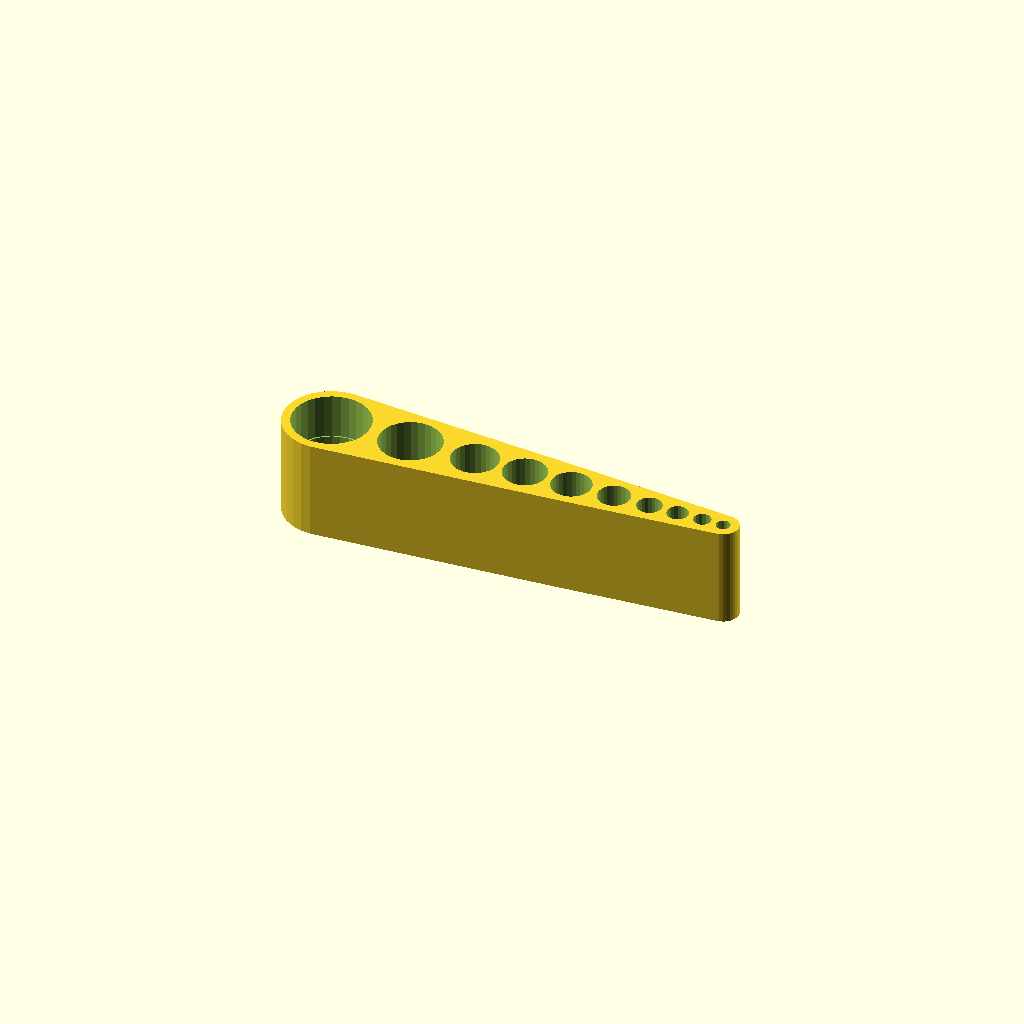
Cell 1 — every parameter at its default value.
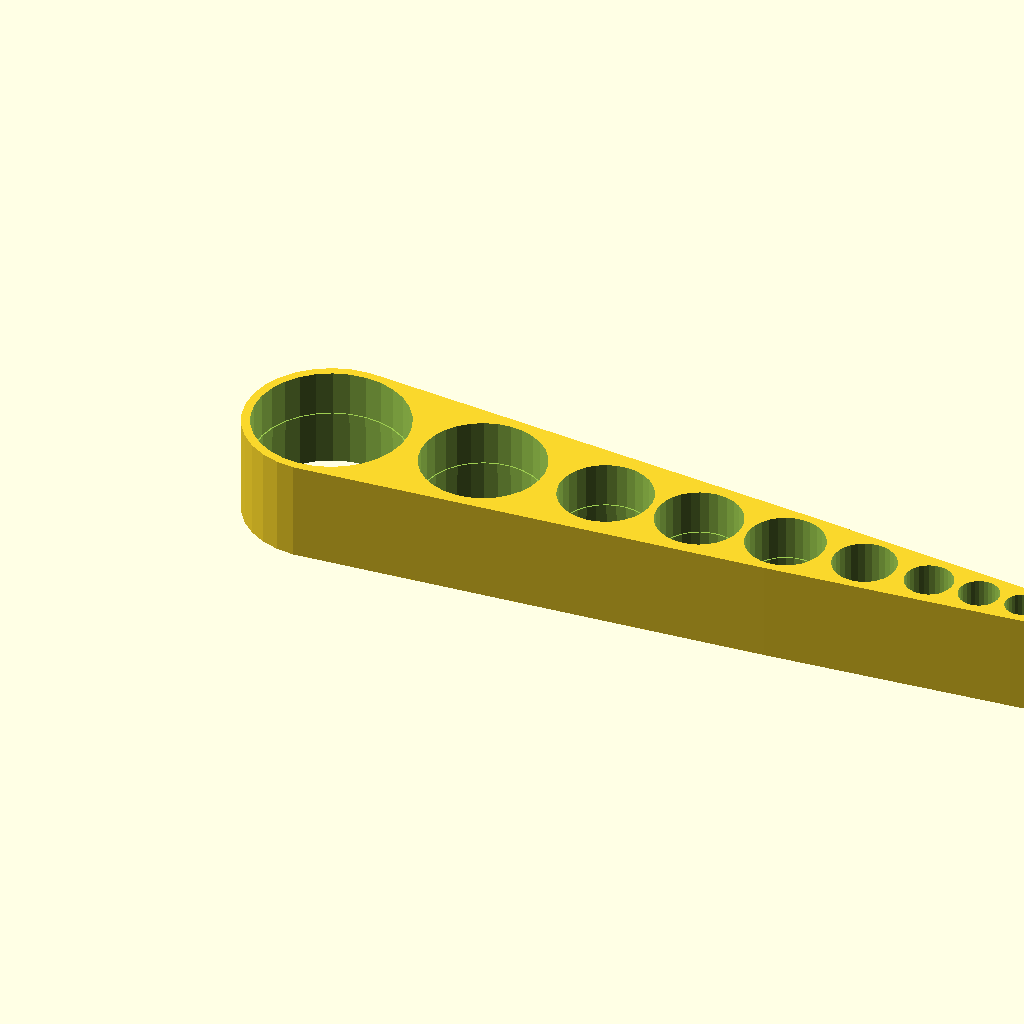
Cell 2 — unit set to 2, the other parameters unchanged.
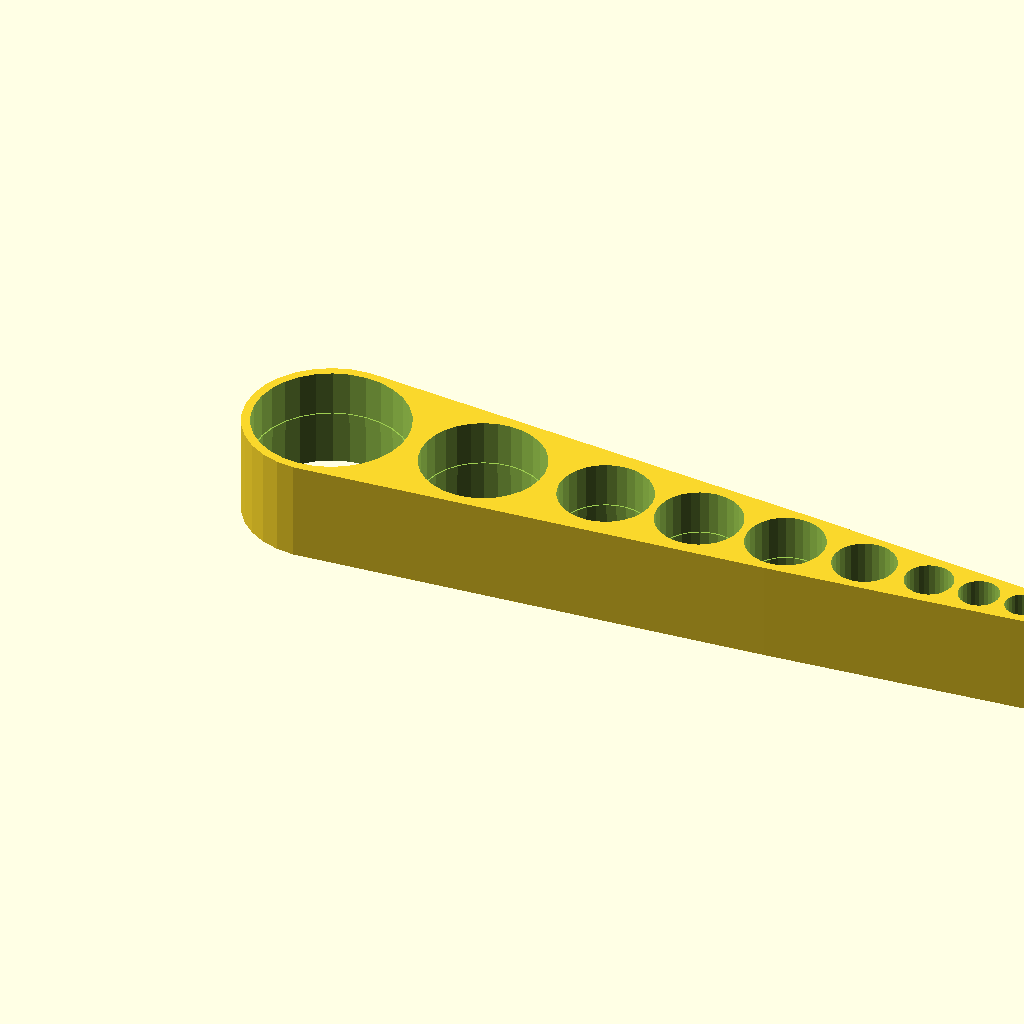
Cell 3 — cd_ratio set to 2.26, the other parameters unchanged.
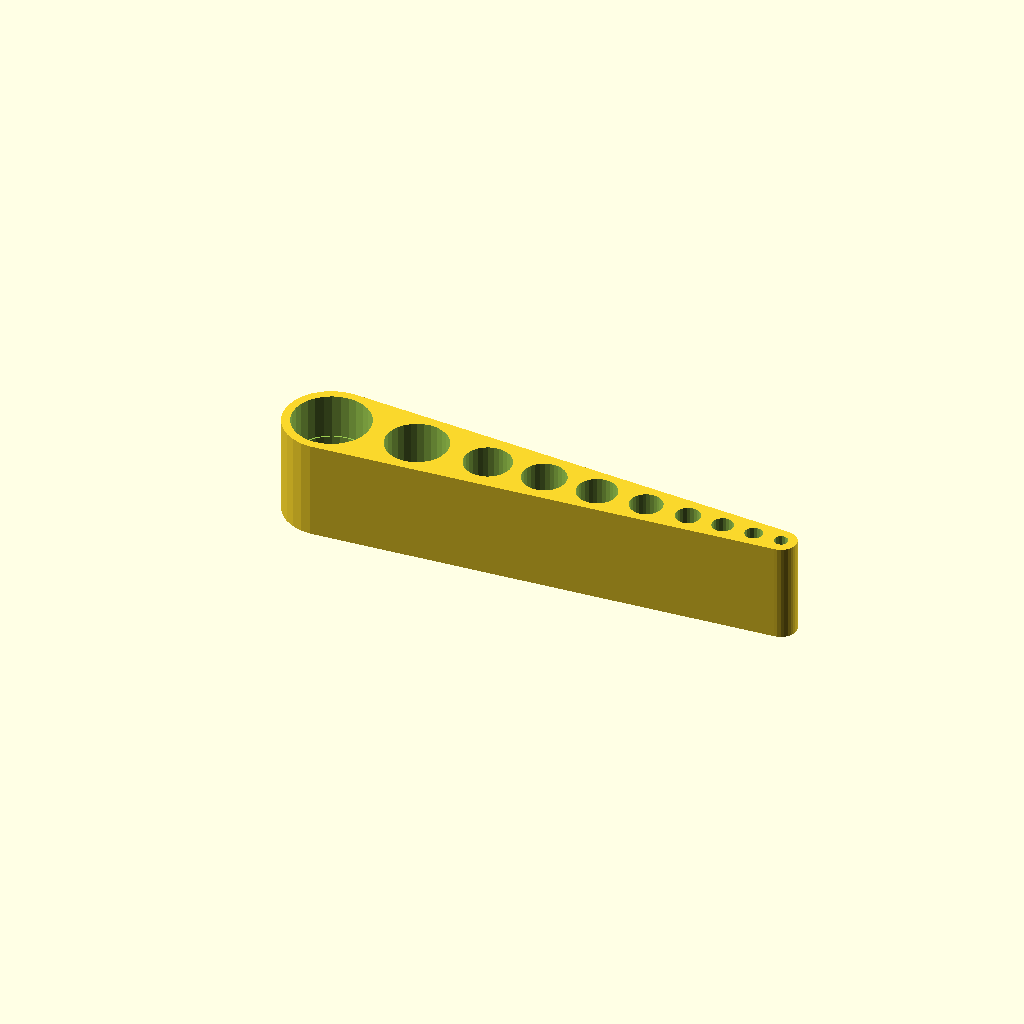
Cell 4: the same model with spacing = 2.
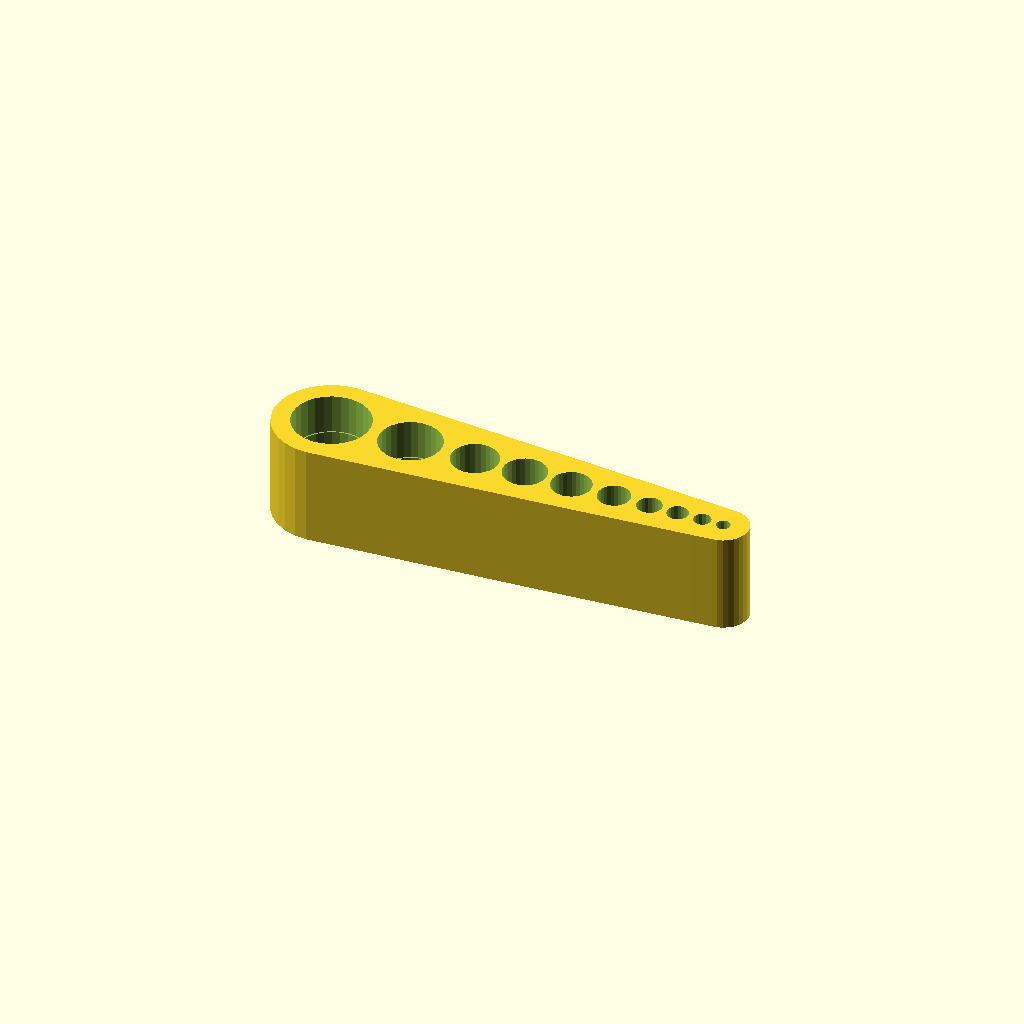
Cell 5: wall = 3 (everything else at default).
All cells are drawn from one camera (rotation 55°, 0°, 25°, orthographic, colour scheme Cornfield), so only the parameter changes between them.
OpenSCAD source file inputs/thingiverse/files/thing-2988075/files/hex-holder.scad:
$fs = 0.5;
// Millimetre sizes
unit = 1;
sizes = [10, 8, 6, 5.5, 5, 4, 3, 2.5, 2, 1.5];
/*
// 1/32" sizes
unit = 25.4 / 32;
sizes = [8, 7, 6, 5, 4, 3, 2];
*/

slack = 0.2; // Add this to the radius above and below the central gripping ring
cd_ratio = 1.13; // Grip diameter to nominal size ratio; 1.15 is exact.

spacing = 1; // Gap between keys
wall = 1.5; // Thickness of outer wall and gripping ring
height = 15; // Overall height
$e = 0.01; // Used to ensure that the result is manifold

// Recursively translate and draw a cylinder
module holes(index = 0, extra = 0, h = height) {
  if (index < len(sizes)) {
    radius = sizes[index] * cd_ratio * unit / 2;
    rotate(360 / 12)
      cylinder(r = radius + extra, h = h);
    translate([radius * 2 + spacing, 0, 0])
      holes(index = index + 1, extra = extra, h = h);
  }
}

difference() {
  // The outside case is just a hull around the whole lot
  translate([0, 0, -height / 2])
    hull() {
      holes(h = height, extra = wall);
    }

  // Tightly-fitting holes for keys
  translate([0, 0, -height / 2 - $e])
    holes(h = height + 2 * $e);

  // Widen above and below
  for (theta = [0, 180])
    rotate(theta, [1, 0, 0])
      translate([0, 0, wall / 2])
        holes(h = height, extra = slack);
}
Parameter table extracted from the source (name, type, default, range or options):
unit: number, default 1
slack: number, default 0.2
cd_ratio: number, default 1.13
spacing: number, default 1
wall: number, default 1.5
height: number, default 15
